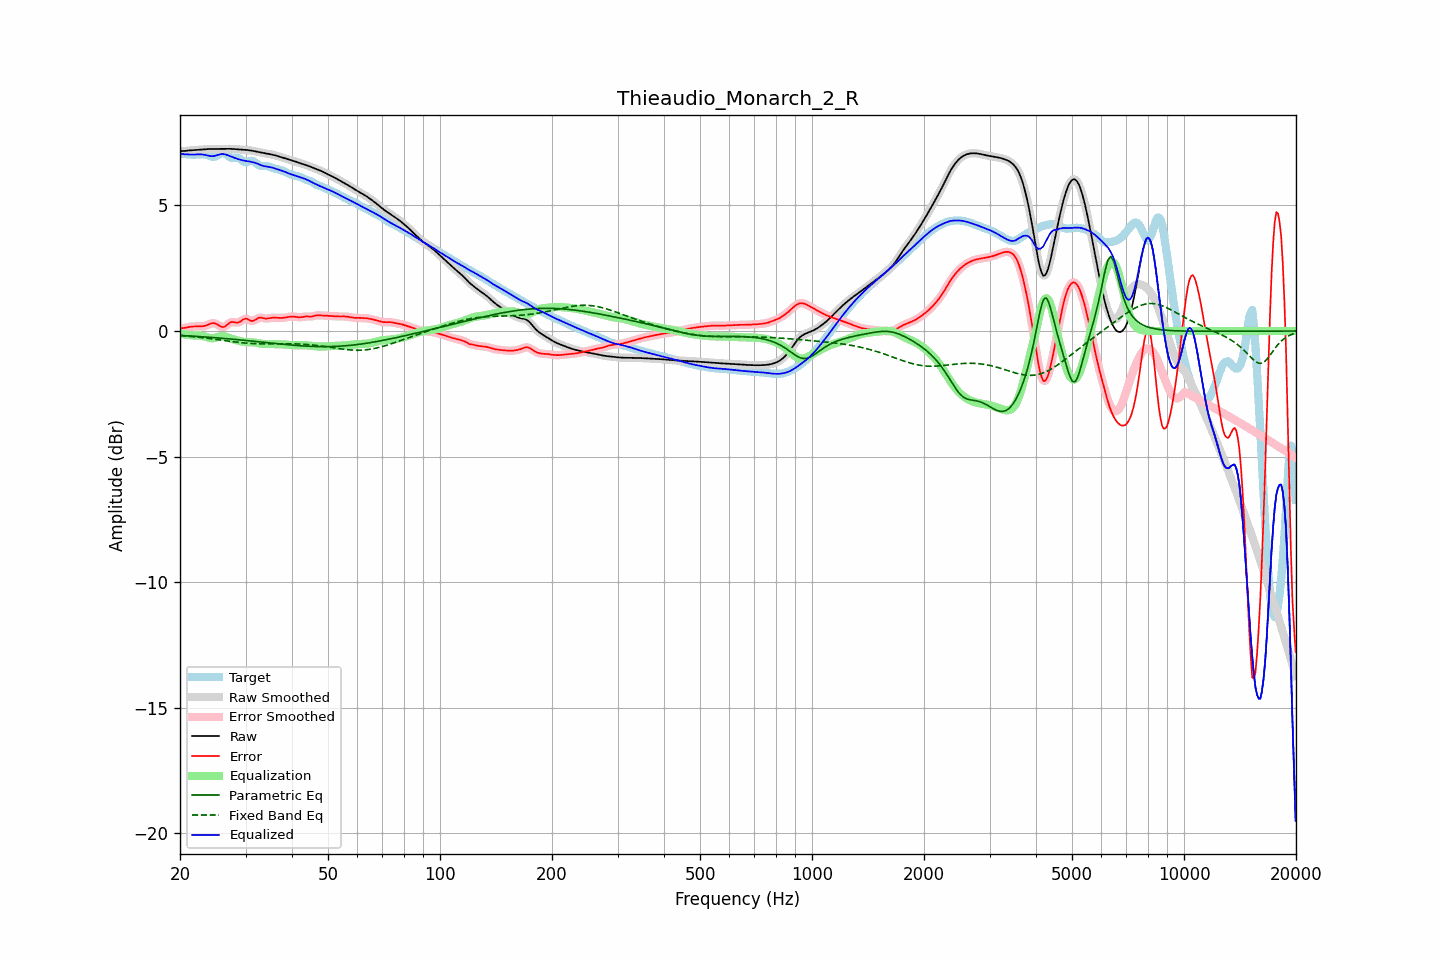

Source data for this figure (header and first rows):
frequency, raw, error, smoothed, error_smoothed, equalization, parametric_eq, fixed_band_eq, equalized_raw, equalized_smoothed, target
20.00, 7.16, 0.11, 7.16, 0.11, -0.10, -0.17, -0.18, 7.06, 7.06, 7.05
20.20, 7.16, 0.11, 7.16, 0.11, -0.11, -0.18, -0.18, 7.05, 7.05, 7.05
20.40, 7.17, 0.12, 7.17, 0.12, -0.12, -0.18, -0.19, 7.04, 7.04, 7.05
20.61, 7.17, 0.13, 7.17, 0.13, -0.13, -0.18, -0.19, 7.04, 7.04, 7.05
20.81, 7.18, 0.14, 7.18, 0.14, -0.14, -0.19, -0.20, 7.03, 7.03, 7.04
21.02, 7.19, 0.15, 7.18, 0.15, -0.15, -0.19, -0.21, 7.03, 7.03, 7.03
21.23, 7.19, 0.16, 7.19, 0.16, -0.16, -0.20, -0.21, 7.03, 7.03, 7.03
21.44, 7.20, 0.17, 7.20, 0.17, -0.17, -0.20, -0.22, 7.03, 7.03, 7.02
21.66, 7.20, 0.18, 7.20, 0.18, -0.17, -0.20, -0.22, 7.03, 7.03, 7.02
21.87, 7.21, 0.18, 7.21, 0.18, -0.18, -0.21, -0.23, 7.03, 7.03, 7.02
22.09, 7.21, 0.18, 7.21, 0.18, -0.18, -0.21, -0.24, 7.03, 7.03, 7.03
22.31, 7.22, 0.18, 7.22, 0.18, -0.18, -0.22, -0.24, 7.03, 7.03, 7.03
22.54, 7.22, 0.18, 7.22, 0.18, -0.18, -0.22, -0.25, 7.04, 7.04, 7.04
22.76, 7.22, 0.18, 7.22, 0.18, -0.19, -0.22, -0.26, 7.04, 7.04, 7.04
22.99, 7.23, 0.19, 7.23, 0.19, -0.20, -0.23, -0.27, 7.03, 7.03, 7.04
23.22, 7.23, 0.20, 7.23, 0.20, -0.21, -0.23, -0.27, 7.02, 7.02, 7.04
23.45, 7.24, 0.22, 7.24, 0.22, -0.23, -0.24, -0.28, 7.01, 7.01, 7.02
23.69, 7.24, 0.24, 7.24, 0.24, -0.25, -0.24, -0.29, 6.99, 6.99, 7.00
23.92, 7.25, 0.27, 7.25, 0.27, -0.27, -0.25, -0.30, 6.98, 6.98, 6.98
24.16, 7.25, 0.29, 7.25, 0.29, -0.28, -0.25, -0.30, 6.97, 6.97, 6.96
24.40, 7.25, 0.31, 7.25, 0.31, -0.29, -0.26, -0.31, 6.96, 6.96, 6.94
24.65, 7.25, 0.32, 7.25, 0.31, -0.28, -0.26, -0.32, 6.97, 6.97, 6.93
24.89, 7.25, 0.30, 7.25, 0.30, -0.27, -0.27, -0.33, 6.98, 6.98, 6.95
25.14, 7.25, 0.27, 7.25, 0.27, -0.25, -0.27, -0.34, 7.00, 7.00, 6.98
25.39, 7.25, 0.23, 7.25, 0.23, -0.23, -0.28, -0.35, 7.02, 7.02, 7.02
25.65, 7.25, 0.19, 7.25, 0.19, -0.21, -0.28, -0.36, 7.04, 7.04, 7.06
25.91, 7.25, 0.16, 7.25, 0.16, -0.20, -0.29, -0.37, 7.05, 7.05, 7.09
26.16, 7.25, 0.16, 7.25, 0.16, -0.21, -0.29, -0.37, 7.05, 7.05, 7.09
26.43, 7.25, 0.18, 7.25, 0.19, -0.22, -0.30, -0.38, 7.04, 7.04, 7.07
26.69, 7.26, 0.23, 7.26, 0.23, -0.24, -0.30, -0.39, 7.02, 7.02, 7.02
26.96, 7.26, 0.28, 7.26, 0.28, -0.26, -0.31, -0.40, 6.99, 6.99, 6.97
27.23, 7.26, 0.33, 7.26, 0.33, -0.29, -0.32, -0.41, 6.97, 6.97, 6.92
27.50, 7.25, 0.36, 7.25, 0.35, -0.31, -0.32, -0.42, 6.94, 6.94, 6.90
27.77, 7.25, 0.36, 7.25, 0.36, -0.33, -0.33, -0.43, 6.92, 6.92, 6.89
28.05, 7.24, 0.35, 7.24, 0.35, -0.35, -0.33, -0.43, 6.89, 6.89, 6.89
28.33, 7.24, 0.34, 7.24, 0.34, -0.37, -0.34, -0.44, 6.87, 6.87, 6.90
28.62, 7.23, 0.34, 7.23, 0.34, -0.38, -0.35, -0.45, 6.85, 6.85, 6.90
28.90, 7.23, 0.36, 7.23, 0.36, -0.40, -0.35, -0.46, 6.83, 6.83, 6.87
29.19, 7.22, 0.40, 7.22, 0.40, -0.41, -0.36, -0.46, 6.81, 6.81, 6.82
29.48, 7.22, 0.45, 7.22, 0.44, -0.43, -0.36, -0.47, 6.79, 6.79, 6.77
29.78, 7.22, 0.48, 7.22, 0.48, -0.43, -0.37, -0.48, 6.78, 6.78, 6.74
30.08, 7.21, 0.49, 7.21, 0.49, -0.44, -0.38, -0.48, 6.77, 6.77, 6.72
30.38, 7.21, 0.48, 7.21, 0.47, -0.44, -0.38, -0.49, 6.76, 6.76, 6.73
30.68, 7.20, 0.44, 7.20, 0.44, -0.45, -0.39, -0.49, 6.75, 6.75, 6.76
30.99, 7.19, 0.41, 7.19, 0.41, -0.45, -0.40, -0.49, 6.74, 6.74, 6.78
31.30, 7.18, 0.40, 7.18, 0.40, -0.45, -0.40, -0.50, 6.73, 6.73, 6.78
31.61, 7.17, 0.42, 7.17, 0.42, -0.45, -0.41, -0.50, 6.71, 6.71, 6.75
31.93, 7.15, 0.45, 7.15, 0.45, -0.46, -0.42, -0.50, 6.69, 6.69, 6.70
32.24, 7.14, 0.49, 7.14, 0.49, -0.47, -0.42, -0.51, 6.67, 6.67, 6.65
32.57, 7.13, 0.53, 7.13, 0.52, -0.49, -0.43, -0.51, 6.64, 6.64, 6.60
32.89, 7.11, 0.53, 7.11, 0.53, -0.50, -0.44, -0.51, 6.61, 6.61, 6.58
33.22, 7.10, 0.52, 7.10, 0.52, -0.51, -0.44, -0.51, 6.59, 6.59, 6.58
33.55, 7.09, 0.51, 7.09, 0.51, -0.52, -0.45, -0.51, 6.57, 6.57, 6.58
33.89, 7.08, 0.50, 7.08, 0.50, -0.52, -0.46, -0.51, 6.56, 6.56, 6.58
34.23, 7.06, 0.50, 7.06, 0.50, -0.52, -0.46, -0.51, 6.55, 6.55, 6.57
34.57, 7.05, 0.50, 7.05, 0.50, -0.52, -0.47, -0.51, 6.54, 6.54, 6.55
34.92, 7.04, 0.52, 7.04, 0.51, -0.52, -0.48, -0.51, 6.53, 6.53, 6.53
35.27, 7.03, 0.53, 7.03, 0.52, -0.52, -0.48, -0.51, 6.51, 6.51, 6.50
35.62, 7.01, 0.53, 7.01, 0.53, -0.52, -0.49, -0.51, 6.50, 6.49, 6.48
35.97, 7.00, 0.53, 7.00, 0.53, -0.52, -0.50, -0.51, 6.48, 6.48, 6.47
... 635 more rows
